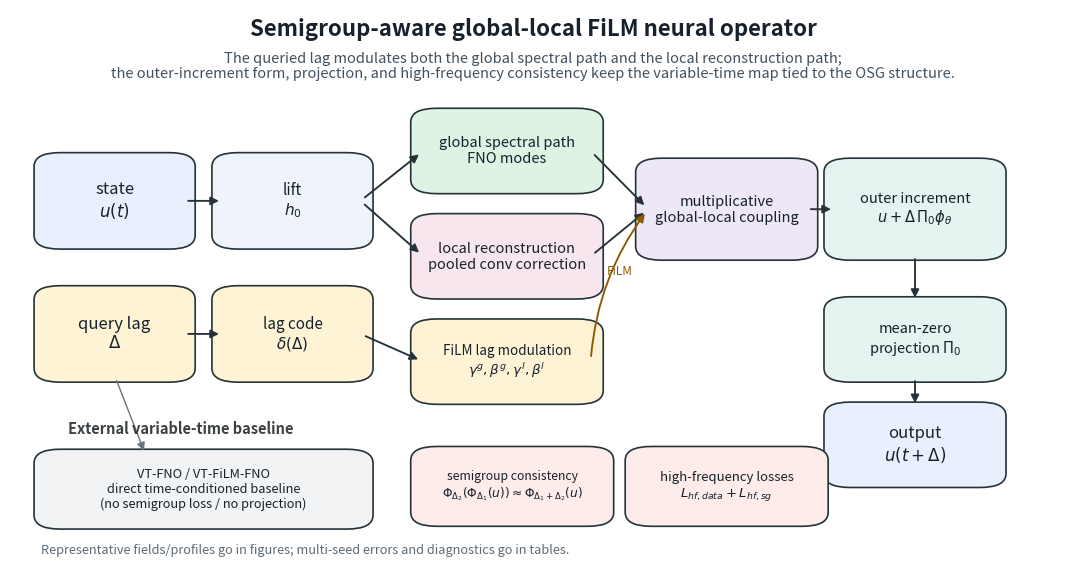

This chart was generated by the following Python code:
#!/usr/bin/env python3
"""Draw the manuscript method schematic for the revised FiLM-OSG story."""

from __future__ import annotations

import argparse
from pathlib import Path

import matplotlib
matplotlib.use("Agg")
import matplotlib.pyplot as plt
from matplotlib.patches import FancyBboxPatch, FancyArrowPatch


COLORS = {
    "input": "#E8F0FE",
    "lag": "#FFF3D6",
    "global": "#DFF3E4",
    "local": "#F8E6EF",
    "fusion": "#EDE7F6",
    "output": "#E6F4F1",
    "loss": "#FDECEA",
    "baseline": "#F1F3F4",
    "edge": "#253238",
    "text": "#17212B",
}


def box(ax, xy, w, h, text, fc, fontsize=10.5, lw=1.2):
    patch = FancyBboxPatch(
        xy, w, h,
        boxstyle="round,pad=0.012,rounding_size=0.025",
        linewidth=lw,
        edgecolor=COLORS["edge"],
        facecolor=fc,
    )
    ax.add_patch(patch)
    ax.text(xy[0] + w / 2, xy[1] + h / 2, text, ha="center", va="center",
            fontsize=fontsize, color=COLORS["text"], linespacing=1.18)
    return patch


def arrow(ax, start, end, text=None, rad=0.0, color=None, lw=1.35, style="-|>"):
    arr = FancyArrowPatch(
        start, end,
        arrowstyle=style,
        mutation_scale=12,
        linewidth=lw,
        color=color or COLORS["edge"],
        connectionstyle=f"arc3,rad={rad}",
        shrinkA=4,
        shrinkB=4,
    )
    ax.add_patch(arr)
    if text:
        mx = (start[0] + end[0]) / 2
        my = (start[1] + end[1]) / 2
        ax.text(mx, my + 0.025, text, ha="center", va="center", fontsize=8.5,
                color=color or COLORS["edge"])
    return arr


def draw_method(out_dir: Path):
    out_dir.mkdir(parents=True, exist_ok=True)
    fig, ax = plt.subplots(figsize=(13.5, 7.2))
    ax.set_xlim(0, 1)
    ax.set_ylim(0, 1)
    ax.axis("off")

    ax.text(0.5, 0.965, "Semigroup-aware global-local FiLM neural operator",
            ha="center", va="center", fontsize=16, fontweight="bold", color=COLORS["text"])
    ax.text(0.5, 0.925,
            "The queried lag modulates both the global spectral path and the local reconstruction path;\n"
            "the outer-increment form, projection, and high-frequency consistency keep the variable-time map tied to the OSG structure.",
            ha="center", va="top", fontsize=10.5, color="#41515F", linespacing=1.15)

    # Main GL-FiLM-OSG path.
    box(ax, (0.035, 0.58), 0.13, 0.15, "state\n$u(t)$", COLORS["input"], 12)
    box(ax, (0.035, 0.34), 0.13, 0.15, "query lag\n$\\Delta$", COLORS["lag"], 12)
    box(ax, (0.205, 0.58), 0.13, 0.15, "lift\n$h_0$", "#EEF4FA", 11)
    box(ax, (0.205, 0.34), 0.13, 0.15, "lag code\n$\\delta(\\Delta)$", COLORS["lag"], 11)

    box(ax, (0.395, 0.68), 0.16, 0.13, "global spectral path\nFNO modes", COLORS["global"], 10.5)
    box(ax, (0.395, 0.49), 0.16, 0.13, "local reconstruction\npooled conv correction", COLORS["local"], 10.5)
    box(ax, (0.395, 0.30), 0.16, 0.13, "FiLM lag modulation\n$\\gamma^g,\\beta^g,\\gamma^l,\\beta^l$", COLORS["lag"], 9.7)

    box(ax, (0.61, 0.56), 0.15, 0.16, "multiplicative\nglobal-local coupling", COLORS["fusion"], 10.5)
    box(ax, (0.79, 0.56), 0.15, 0.16, "outer increment\n$u + \\Delta\\,\\Pi_0\\phi_\\theta$", COLORS["output"], 10.5)
    box(ax, (0.79, 0.34), 0.15, 0.13, "mean-zero\nprojection $\\Pi_0$", COLORS["output"], 10.5)
    box(ax, (0.79, 0.15), 0.15, 0.13, "output\n$u(t+\\Delta)$", COLORS["input"], 12)

    arrow(ax, (0.165, 0.655), (0.205, 0.655))
    arrow(ax, (0.335, 0.655), (0.395, 0.745))
    arrow(ax, (0.335, 0.655), (0.395, 0.555))
    arrow(ax, (0.165, 0.415), (0.205, 0.415))
    arrow(ax, (0.335, 0.415), (0.395, 0.365))
    arrow(ax, (0.555, 0.745), (0.61, 0.64))
    arrow(ax, (0.555, 0.555), (0.61, 0.64))
    arrow(ax, (0.555, 0.365), (0.61, 0.64), text="FiLM", rad=-0.15, color="#8A5A00")
    arrow(ax, (0.76, 0.64), (0.79, 0.64))
    arrow(ax, (0.865, 0.56), (0.865, 0.47))
    arrow(ax, (0.865, 0.34), (0.865, 0.28))

    # Semigroup and HF constraints.
    box(ax, (0.395, 0.08), 0.17, 0.12, "semigroup consistency\n$\\Phi_{\\Delta_2}(\\Phi_{\\Delta_1}(u))\\approx\\Phi_{\\Delta_1+\\Delta_2}(u)$",
        COLORS["loss"], 8.8)
    box(ax, (0.60, 0.08), 0.17, 0.12, "high-frequency losses\n$L_{hf,data}+L_{hf,sg}$", COLORS["loss"], 9.5)

    # External baseline side branch.
    ax.text(0.055, 0.235, "External variable-time baseline", fontsize=10.5,
            fontweight="bold", color="#3C4043")
    box(ax, (0.035, 0.075), 0.30, 0.12,
        "VT-FNO / VT-FiLM-FNO\ndirect time-conditioned baseline\n(no semigroup loss / no projection)",
        COLORS["baseline"], 9.2)
    arrow(ax, (0.10, 0.34), (0.13, 0.195), rad=0.0, color="#6B7280", lw=1.0)

    ax.text(0.03, 0.018,
            "Representative fields/profiles go in figures; multi-seed errors and diagnostics go in tables.",
            fontsize=9.2, color="#5F6B75")

    pdf = out_dir / "fig_method_gl_film_osg.pdf"
    png = out_dir / "fig_method_gl_film_osg.png"
    fig.savefig(pdf, bbox_inches="tight")
    fig.savefig(png, dpi=220, bbox_inches="tight")
    plt.close(fig)
    print("Generated", pdf)
    print("Generated", png)


def main():
    parser = argparse.ArgumentParser()
    parser.add_argument("--out-dir", type=Path, default=Path("paper_figures"))
    args = parser.parse_args()
    draw_method(args.out_dir)


if __name__ == "__main__":
    main()
